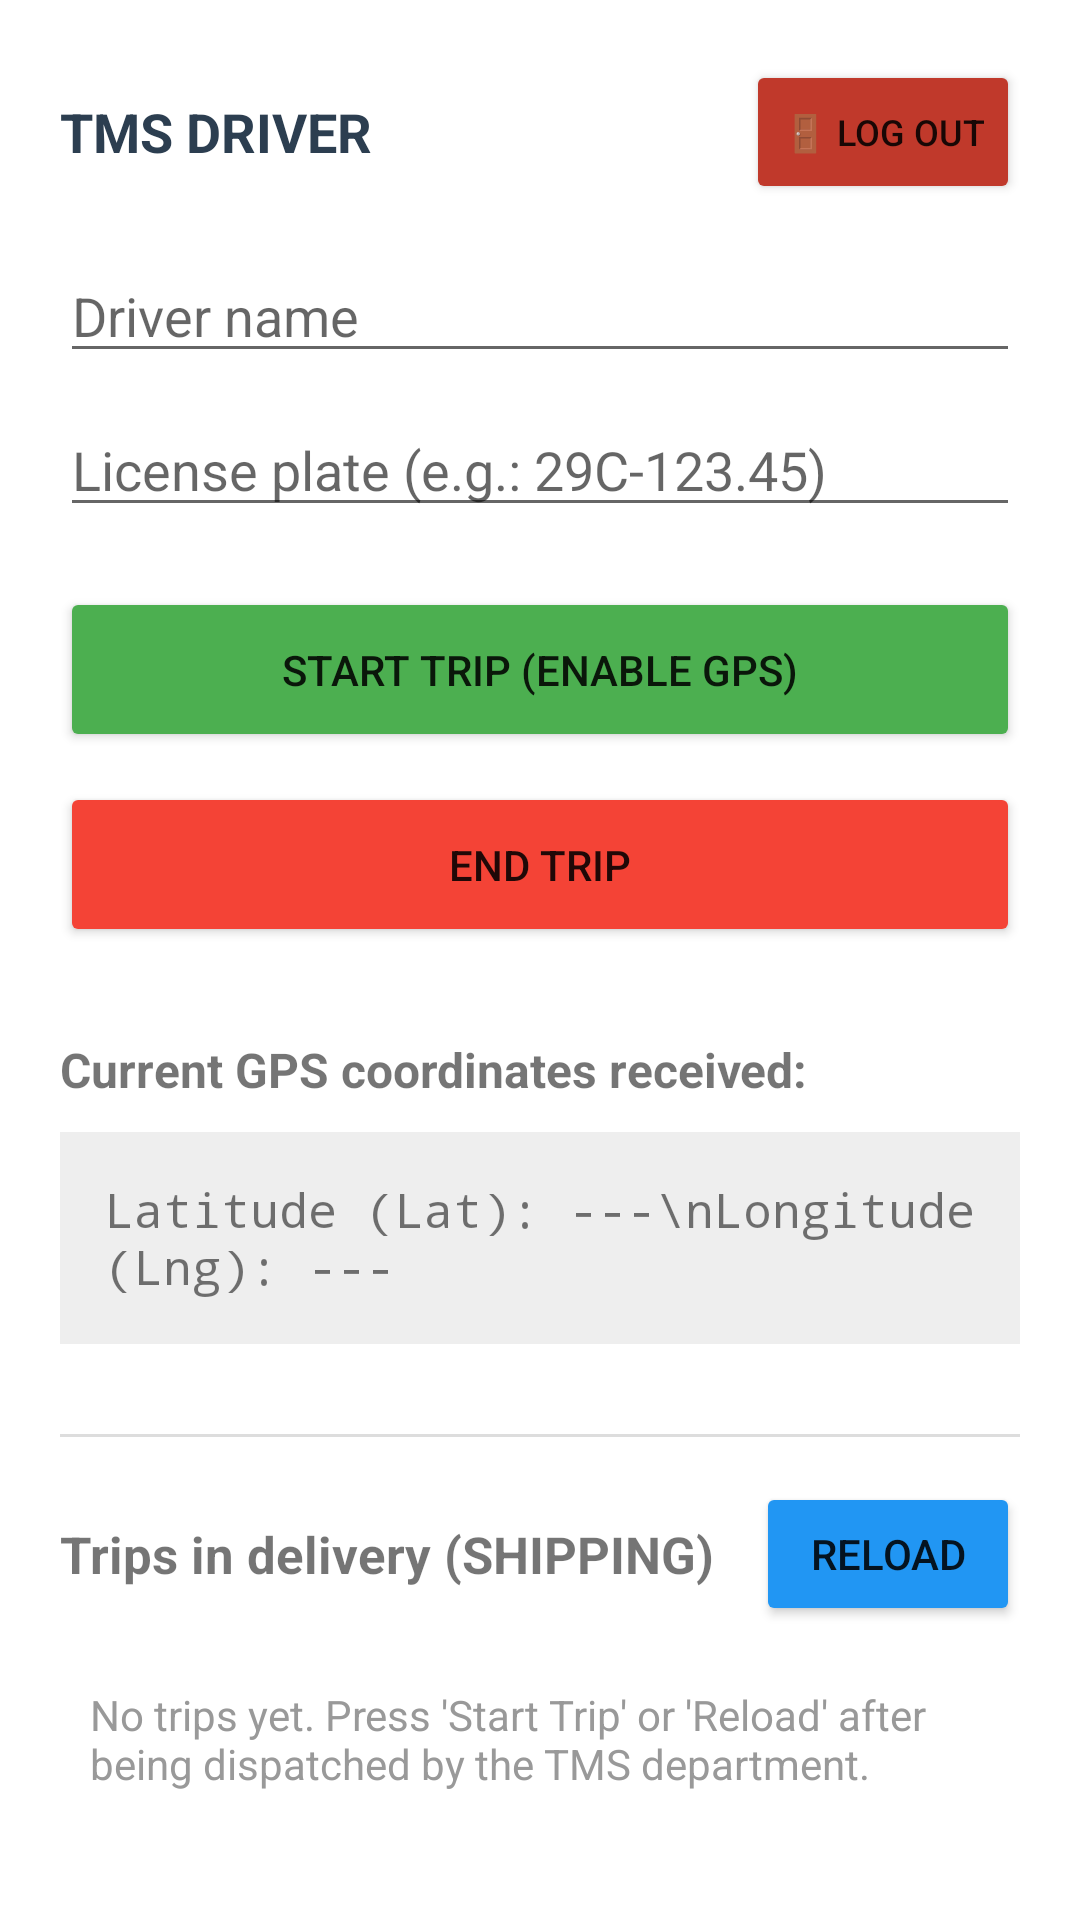

Write the Android layout XML for this screen, with the resource values it uses.
<!-- AndroidManifest.xml: activity theme Theme.AppCompat.Light.NoActionBar -->
<!-- res/layout/activity_driver.xml -->
<?xml version="1.0" encoding="utf-8"?>
<ScrollView xmlns:android="http://schemas.android.com/apk/res/android"
    android:layout_width="match_parent"
    android:layout_height="match_parent"
    android:background="#FFFFFF">

    <LinearLayout
        android:layout_width="match_parent"
        android:layout_height="wrap_content"
        android:orientation="vertical"
        android:padding="20dp">

        
        <LinearLayout
            android:layout_width="match_parent"
            android:layout_height="wrap_content"
            android:orientation="horizontal"
            android:gravity="center_vertical"
            android:layout_marginBottom="15dp">

            <TextView
                android:layout_width="0dp"
                android:layout_height="wrap_content"
                android:layout_weight="1"
                android:text="TMS DRIVER"
                android:textStyle="bold"
                android:textSize="18sp"
                android:textColor="#2c3e50"/>

            <Button
                android:id="@+id/btnLogout"
                android:layout_width="wrap_content"
                android:layout_height="wrap_content"
                android:text="🚪 Log Out"
                android:textSize="12sp"
                android:backgroundTint="#c0392b"/>
        </LinearLayout>

        <EditText
            android:id="@+id/edtDriverName"
            android:layout_width="match_parent"
            android:layout_height="wrap_content"
            android:hint="Driver name"
            android:layout_marginBottom="10dp"/>

        <EditText
            android:id="@+id/edtTruckPlate"
            android:layout_width="match_parent"
            android:layout_height="wrap_content"
            android:hint="License plate (e.g.: 29C-123.45)"
            android:layout_marginBottom="20dp"/>

        <Button
            android:id="@+id/btnStartLog"
            android:layout_width="match_parent"
            android:layout_height="55dp"
            android:text="START TRIP (ENABLE GPS)"
            android:backgroundTint="#4CAF50"
            android:layout_marginBottom="10dp"/>

        <Button
            android:id="@+id/btnStopLog"
            android:layout_width="match_parent"
            android:layout_height="55dp"
            android:text="END TRIP"
            android:backgroundTint="#F44336"
            android:layout_marginBottom="30dp"/>

        <TextView
            android:layout_width="wrap_content"
            android:layout_height="wrap_content"
            android:text="Current GPS coordinates received:"
            android:textStyle="bold"
            android:textSize="16sp"/>

        <TextView
            android:id="@+id/txtLiveGps"
            android:layout_width="match_parent"
            android:layout_height="wrap_content"
            android:text="Latitude (Lat): ---\nLongitude (Lng): ---"
            android:background="#EEEEEE"
            android:padding="15dp"
            android:layout_marginTop="10dp"
            android:layout_marginBottom="30dp"
            android:textSize="16sp"
            android:fontFamily="monospace"/>

        
        <View
            android:layout_width="match_parent"
            android:layout_height="1dp"
            android:background="#DDDDDD"
            android:layout_marginBottom="15dp"/>

        <LinearLayout
            android:layout_width="match_parent"
            android:layout_height="wrap_content"
            android:orientation="horizontal"
            android:gravity="center_vertical"
            android:layout_marginBottom="10dp">

            <TextView
                android:layout_width="0dp"
                android:layout_height="wrap_content"
                android:layout_weight="1"
                android:text="Trips in delivery (SHIPPING)"
                android:textStyle="bold"
                android:textSize="17sp"/>

            <Button
                android:id="@+id/btnRefreshTrips"
                android:layout_width="wrap_content"
                android:layout_height="wrap_content"
                android:text="Reload"
                android:backgroundTint="#2196F3"/>
        </LinearLayout>

        <TextView
            android:id="@+id/txtTripEmpty"
            android:layout_width="match_parent"
            android:layout_height="wrap_content"
            android:text="No trips yet. Press 'Start Trip' or 'Reload' after being dispatched by the TMS department."
            android:textColor="#999999"
            android:padding="10dp"/>

        <LinearLayout
            android:id="@+id/llTripList"
            android:layout_width="match_parent"
            android:layout_height="wrap_content"
            android:orientation="vertical"/>

    </LinearLayout>
</ScrollView>
<!-- resources referenced by this layout -->
<resources>

</resources>
